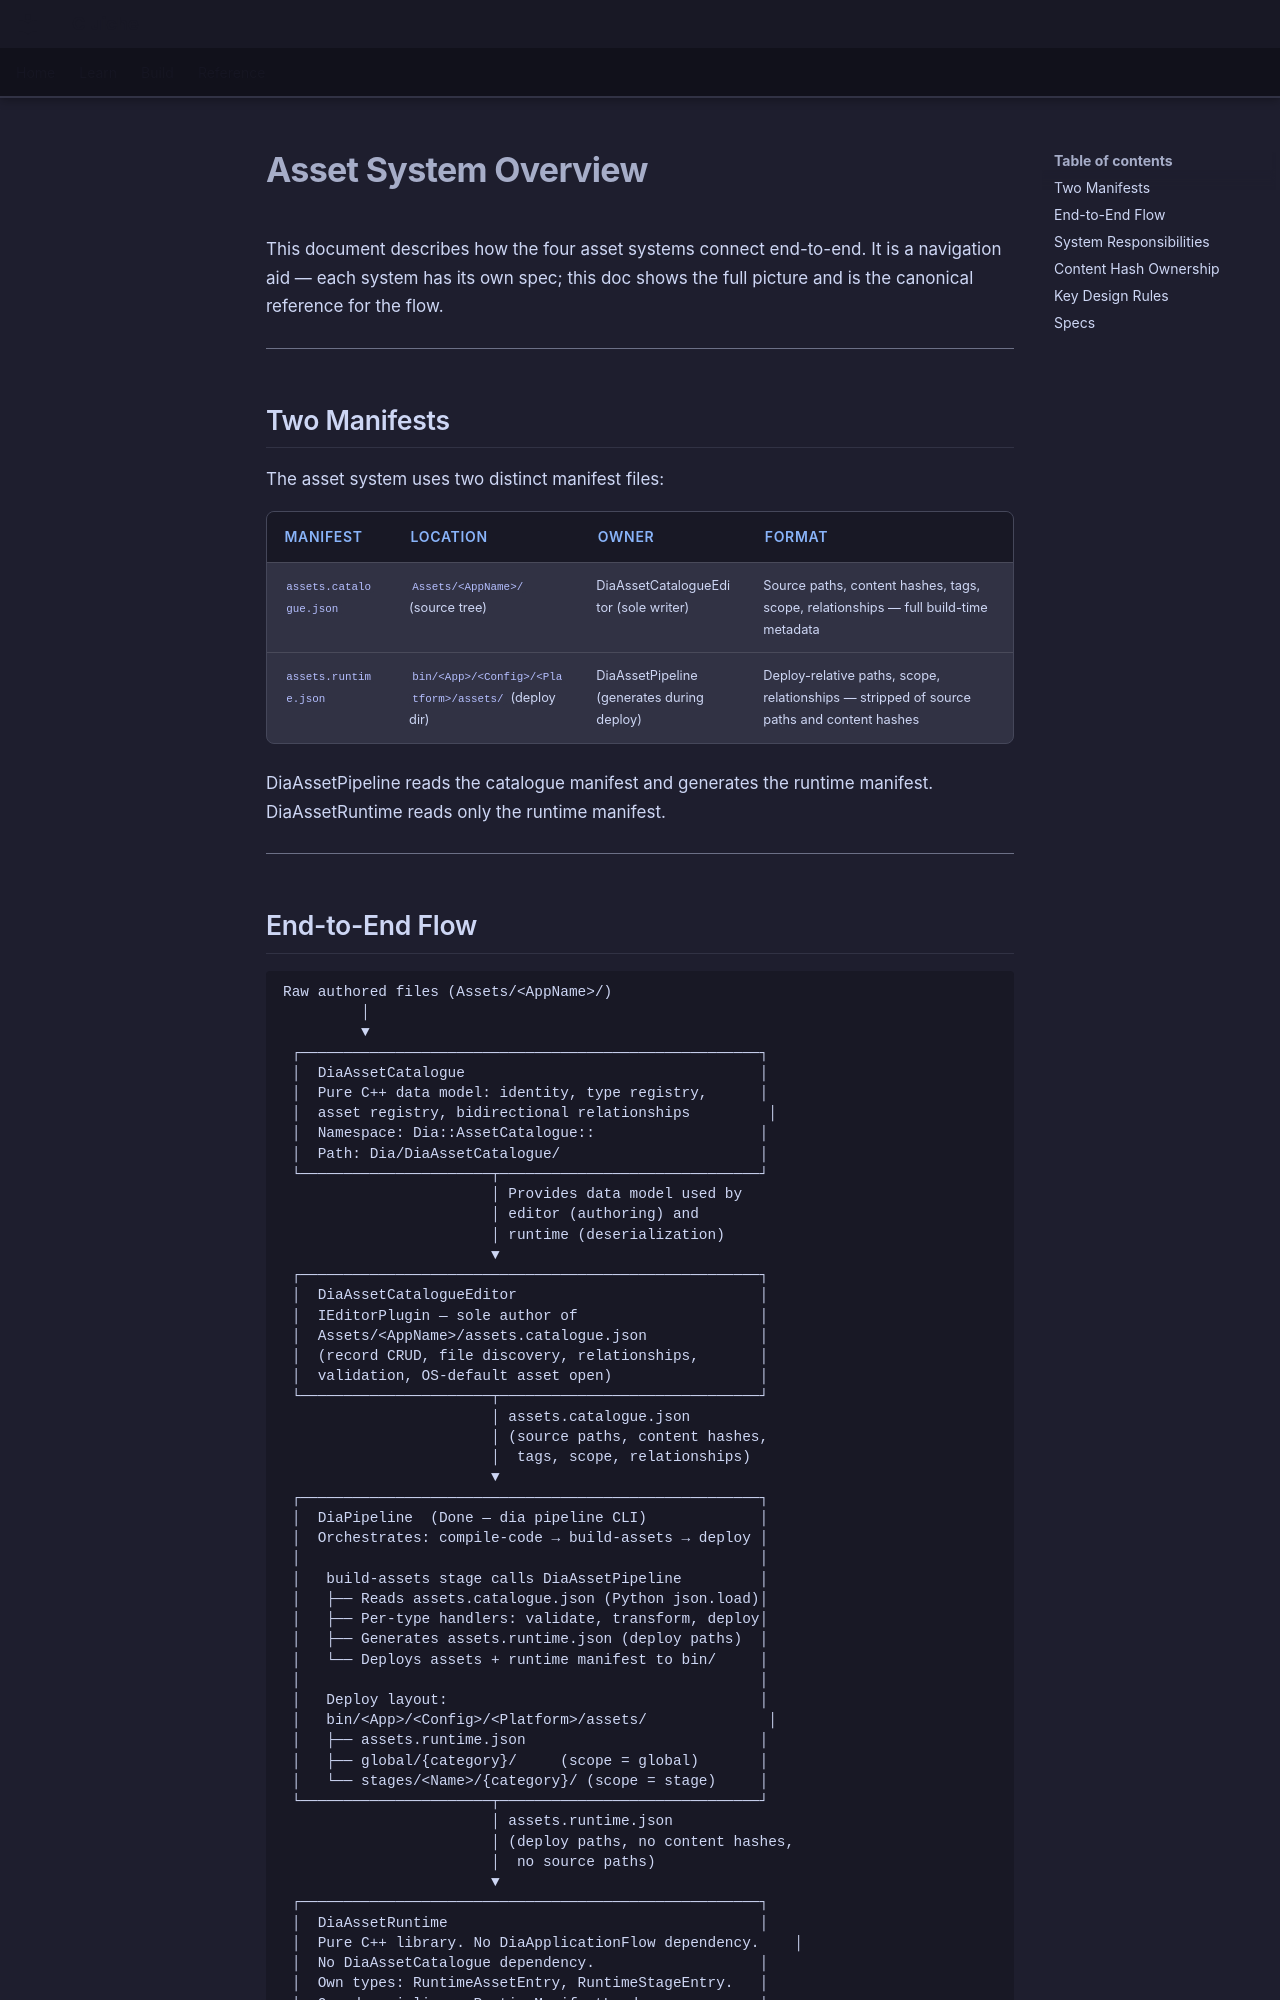

repository: LenihanConor/Cluiche · page: specs/applications/dia/systems/asset-system-overview/asset-system-overview/index.html · generator: mkdocs

# Asset System Overview

This document describes how the four asset systems connect end-to-end. It is a navigation aid — each system has its own spec; this doc shows the full picture and is the canonical reference for the flow.

---

## Two Manifests

The asset system uses two distinct manifest files:

| Manifest | Location | Owner | Format |
|----------|----------|-------|--------|
| `assets.catalogue.json` | `Assets/<AppName>/` (source tree) | DiaAssetCatalogueEditor (sole writer) | Source paths, content hashes, tags, scope, relationships — full build-time metadata |
| `assets.runtime.json` | `bin/<App>/<Config>/<Platform>/assets/` (deploy dir) | DiaAssetPipeline (generates during deploy) | Deploy-relative paths, scope, relationships — stripped of source paths and content hashes |

DiaAssetPipeline reads the catalogue manifest and generates the runtime manifest. DiaAssetRuntime reads only the runtime manifest.

---
